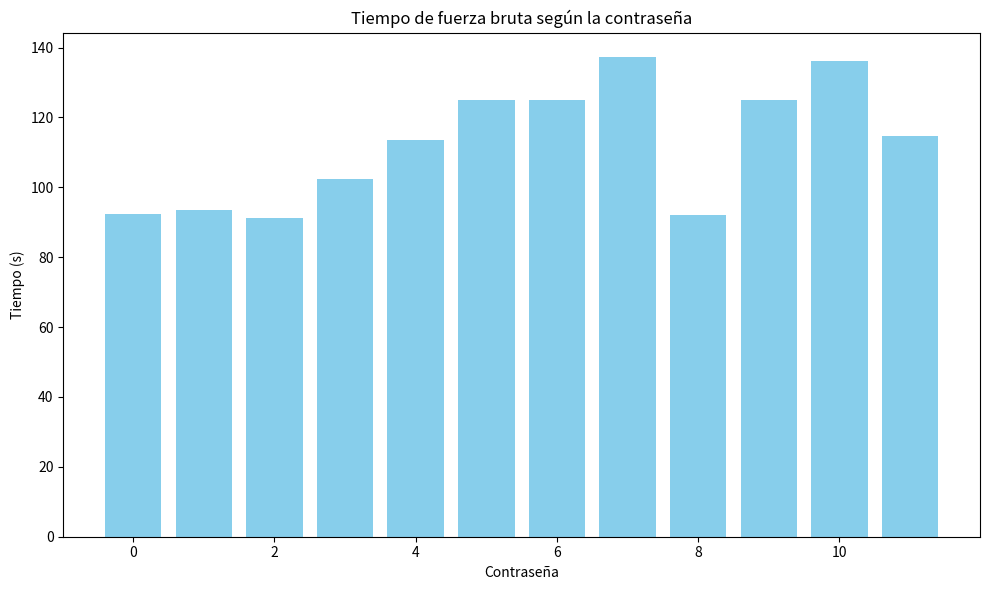

Source code (Python):
import matplotlib.pyplot as plt

caracteres = ["123", "134", "111", "222", "333", "444", "445", "567", "122", "445", "555", "343"]
tiempos = [92.3, 93.4, 91.1, 102.4, 113.6, 124.9, 125.0, 137.4, 92.2, 125.0, 136.2, 114.6]

plt.figure(figsize=(10,6))
plt.bar(range(len(caracteres)), tiempos, color="skyblue")
plt.title("Tiempo de fuerza bruta según la contraseña")
plt.xlabel("Contraseña")
plt.ylabel("Tiempo (s)")
plt.tight_layout()
plt.show()
